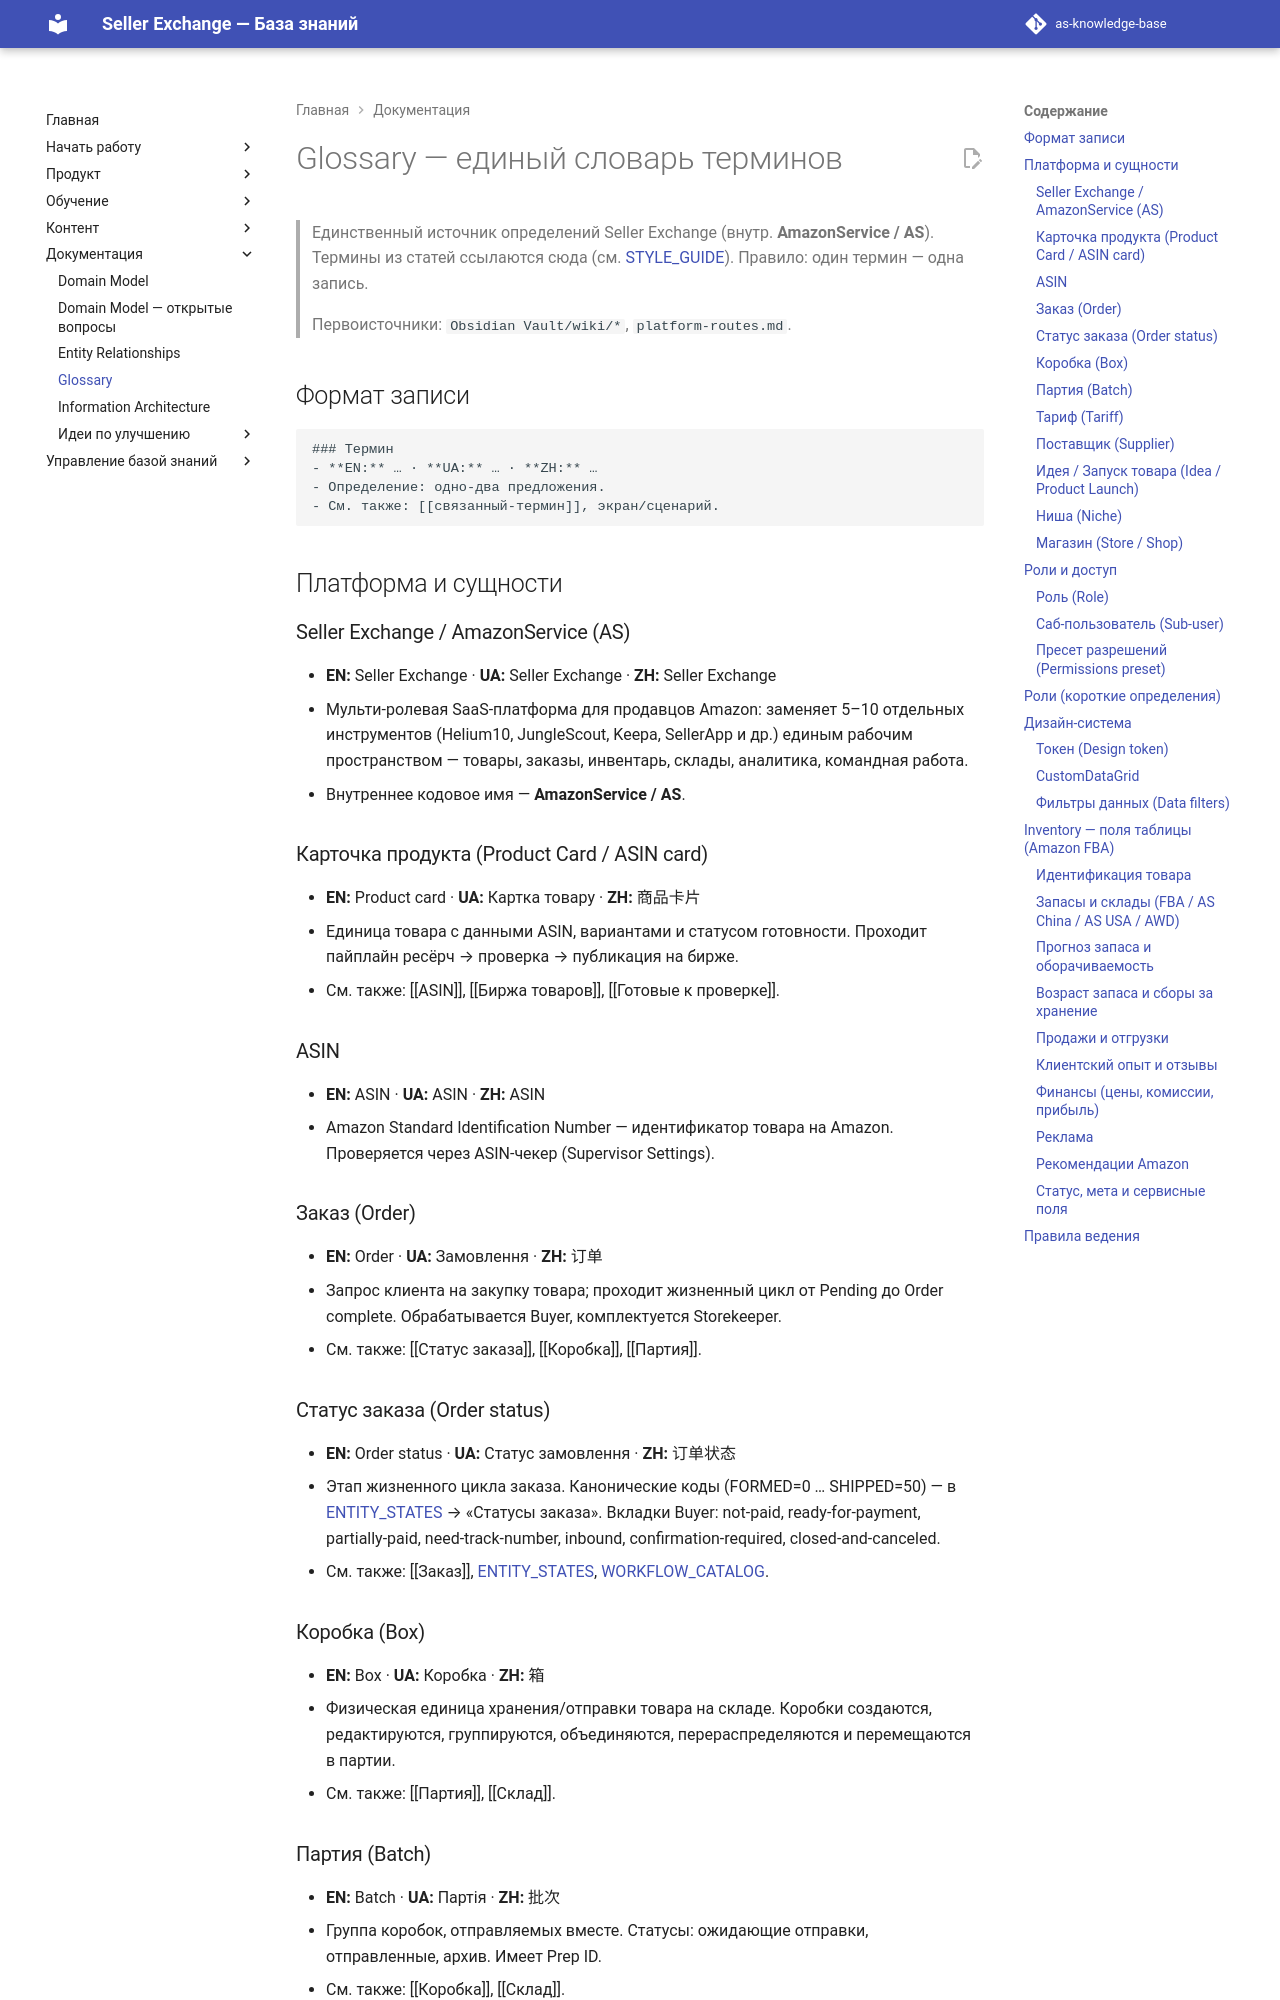

repository: elviradesign-ux/as-knowledge-base · page: GLOSSARY/index.html · generator: mkdocs

# Glossary — единый словарь терминов

> Единственный источник определений Seller Exchange (внутр. **AmazonService /
> AS**). Термины из статей ссылаются сюда (см. [STYLE_GUIDE](STYLE_GUIDE.md)).
> Правило: один термин — одна запись.
>
> Первоисточники: `Obsidian Vault/wiki/*`, `platform-routes.md`.

## Формат записи

```
### Термин
- **EN:** … · **UA:** … · **ZH:** …
- Определение: одно-два предложения.
- См. также: [[связанный-термин]], экран/сценарий.
```

## Платформа и сущности

### Seller Exchange / AmazonService (AS)
- **EN:** Seller Exchange · **UA:** Seller Exchange · **ZH:** Seller Exchange
- Мульти-ролевая SaaS-платформа для продавцов Amazon: заменяет 5–10 отдельных
  инструментов (Helium10, JungleScout, Keepa, SellerApp и др.) единым рабочим
  пространством — товары, заказы, инвентарь, склады, аналитика, командная работа.
- Внутреннее кодовое имя — **AmazonService / AS**.

### Карточка продукта (Product Card / ASIN card)
- **EN:** Product card · **UA:** Картка товару · **ZH:** 商品卡片
- Единица товара с данными ASIN, вариантами и статусом готовности. Проходит
  пайплайн ресёрч → проверка → публикация на бирже.
- См. также: [[ASIN]], [[Биржа товаров]], [[Готовые к проверке]].

### ASIN
- **EN:** ASIN · **UA:** ASIN · **ZH:** ASIN
- Amazon Standard Identification Number — идентификатор товара на Amazon.
  Проверяется через ASIN-чекер (Supervisor Settings).

### Заказ (Order)
- **EN:** Order · **UA:** Замовлення · **ZH:** 订单
- Запрос клиента на закупку товара; проходит жизненный цикл от Pending до
  Order complete. Обрабатывается Buyer, комплектуется Storekeeper.
- См. также: [[Статус заказа]], [[Коробка]], [[Партия]].

### Статус заказа (Order status)
- **EN:** Order status · **UA:** Статус замовлення · **ZH:** 订单状态
- Этап жизненного цикла заказа. Канонические коды (FORMED=0 … SHIPPED=50) —
  в [ENTITY_STATES](ENTITY_STATES.md) → «Статусы заказа». Вкладки Buyer:
  not-paid, ready-for-payment, partially-paid, need-track-number, inbound,
  confirmation-required, closed-and-canceled.
- См. также: [[Заказ]], [ENTITY_STATES](ENTITY_STATES.md),
  [WORKFLOW_CATALOG](WORKFLOW_CATALOG.md).

### Коробка (Box)
- **EN:** Box · **UA:** Коробка · **ZH:** 箱
- Физическая единица хранения/отправки товара на складе. Коробки создаются,
  редактируются, группируются, объединяются, перераспределяются и перемещаются
  в партии.
- См. также: [[Партия]], [[Склад]].

### Партия (Batch)
- **EN:** Batch · **UA:** Партія · **ZH:** 批次
- Группа коробок, отправляемых вместе. Статусы: ожидающие отправки, отправленные,
  архив. Имеет Prep ID.
- См. также: [[Коробка]], [[Склад]].
